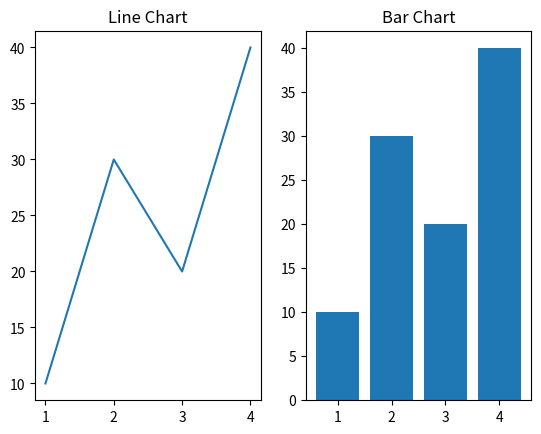

Generate this figure with matplotlib:
# Essential Subplot functions in Matplotlib

# What is subplot?
# Subplot is used to show multiple plots (charts) in a single figure (canvas).

import matplotlib.pyplot as plt

# plt.subplot(num_of_rows, num_of_columns, index)
# rows = total rows of plots
# columns = total columns of plots
# index = position number of current plot (starts from 1)

x = [1, 2, 3, 4]
y = [10, 30, 20, 40]

plt.subplot(1, 2, 1)  # (1 row, 2 columns, 1st plot) → Left side
plt.plot(x, y)
plt.title("Line Chart")

plt.subplot(1, 2, 2)  # (1 row, 2 columns, 2nd plot) → Right side
plt.bar(x, y)
plt.title("Bar Chart")

plt.show()
